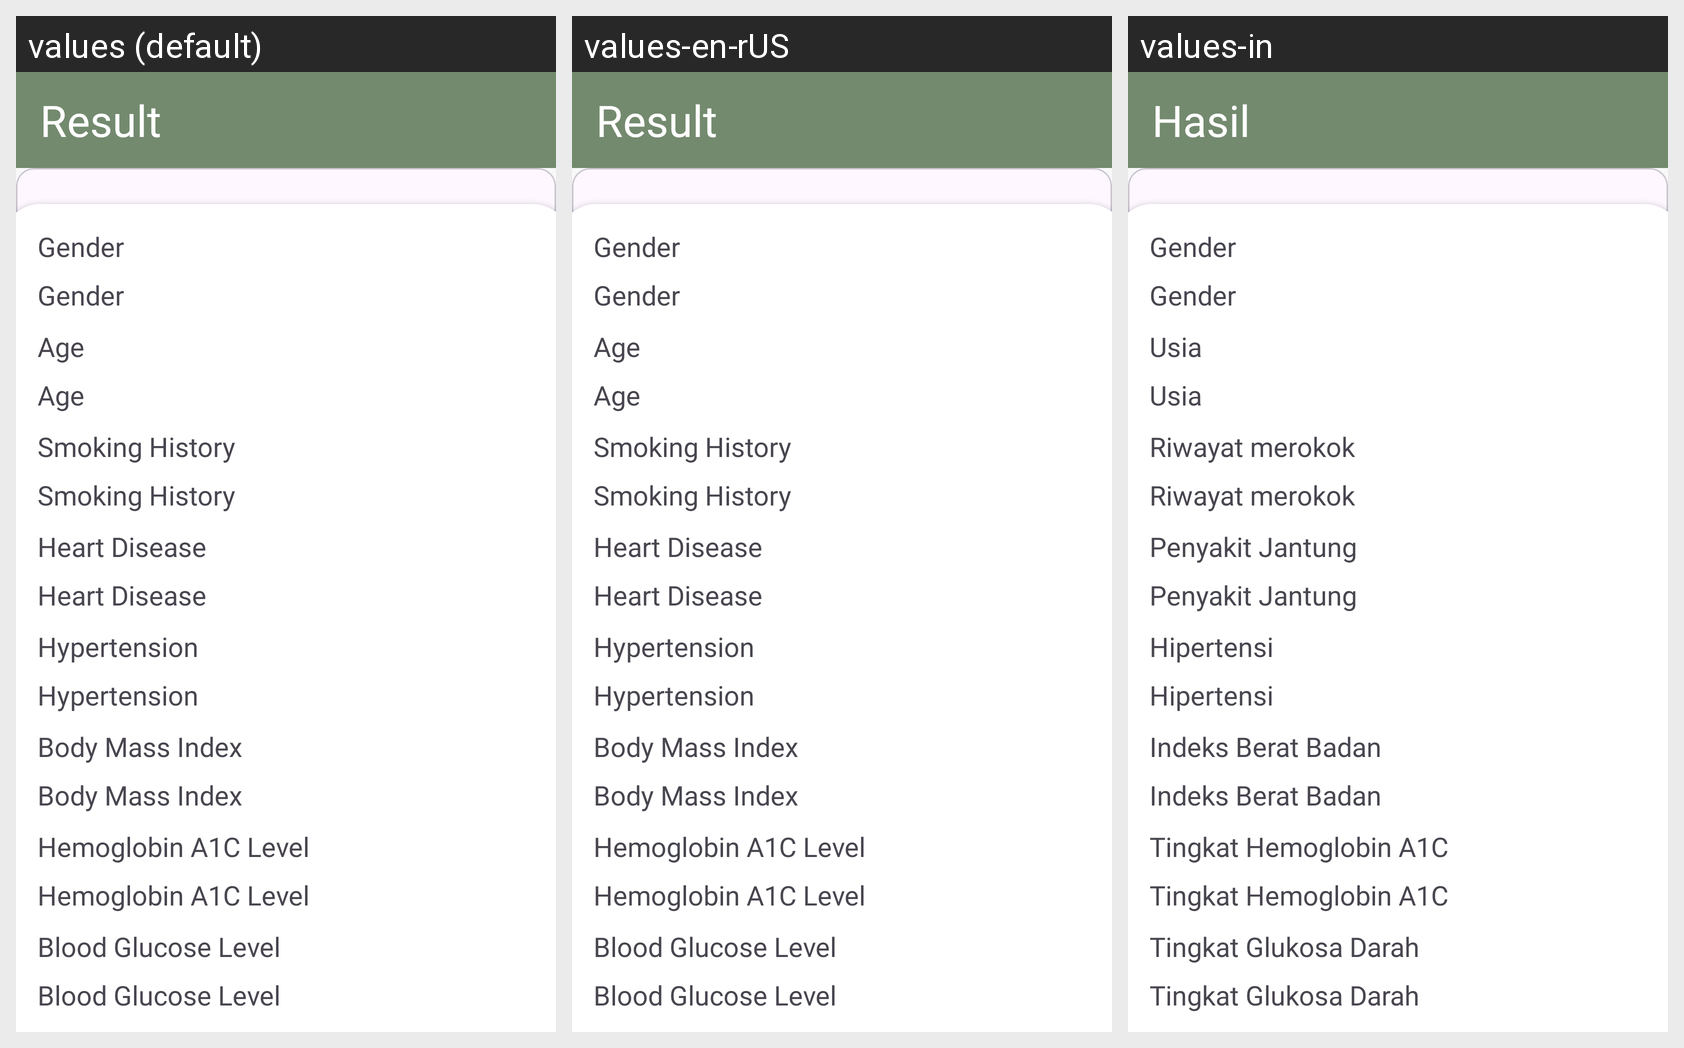

Strings drawn on this Android screen and how each of the app's shown locales translates them:
Android screen res/layout/fragment_result.xml rendered under 3 locales, left to right: values (default), values-en-rUS, values-in. Device: Nexus 5 (rendered at 1080×1920; each locale shown at half size, 540×960, under a caption strip naming it); theme Theme.DiaFit.
Strings drawn on this screen, with the default value and each locale's value (text and hints the layout hard-codes, and strings that could not be matched under every locale, appear in the picture but are not listed):

result
  values: Result
  values-en-rUS: Result
  values-in: Hasil

gender
  values: Gender
  values-en-rUS: Gender
  values-in: Gender

age
  values: Age
  values-en-rUS: Age
  values-in: Usia

smoking_history
  values: Smoking History
  values-en-rUS: Smoking History
  values-in: Riwayat merokok

heart_disease
  values: Heart Disease
  values-en-rUS: Heart Disease
  values-in: Penyakit Jantung

hypertension
  values: Hypertension
  values-en-rUS: Hypertension
  values-in: Hipertensi

body_mass_index
  values: Body Mass Index
  values-en-rUS: Body Mass Index
  values-in: Indeks Berat Badan

hemoglobin_a1c_level
  values: Hemoglobin A1C Level
  values-en-rUS: Hemoglobin A1C Level
  values-in: Tingkat Hemoglobin A1C

blood_glucose_evel
  values: Blood Glucose Level
  values-en-rUS: Blood Glucose Level
  values-in: Tingkat Glukosa Darah
